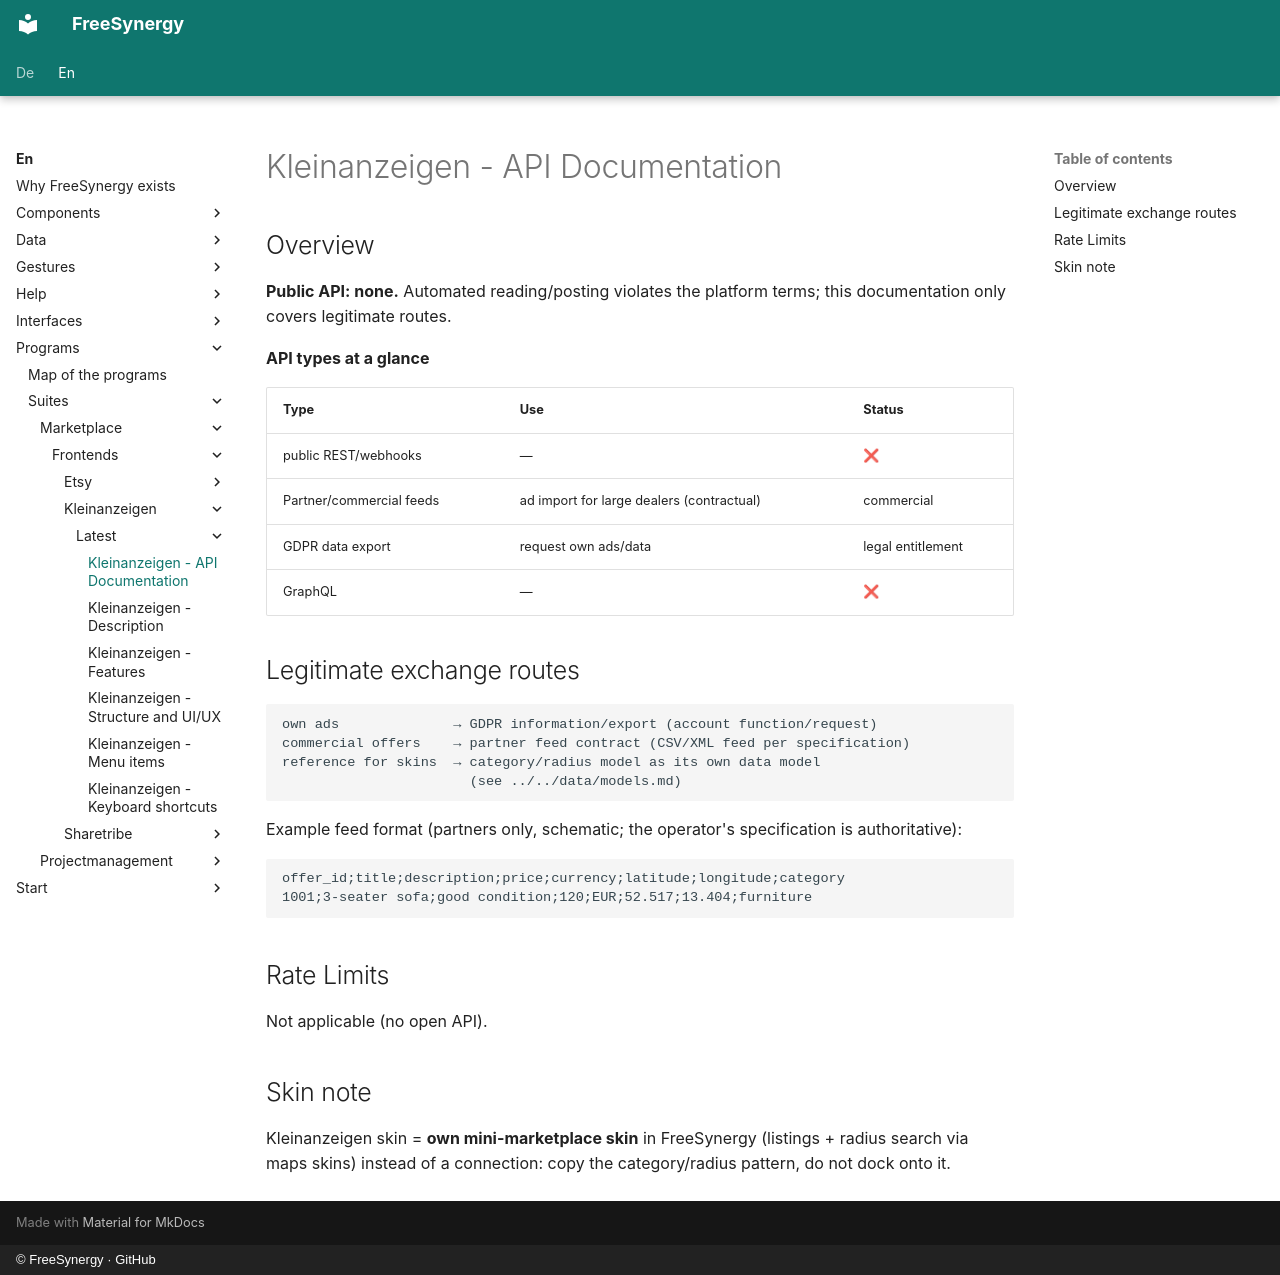

repository: FreeSynergy/fs-documentation · page: en/programs/suites/marketplace/frontends/kleinanzeigen/latest/api/index.html · generator: mkdocs · copyright: © FreeSynergy · GitHub

# Kleinanzeigen - API Documentation

## Overview

**Public API: none.** Automated reading/posting violates the platform terms; this documentation only covers legitimate routes.

**API types at a glance**

| Type | Use | Status |
|-----|------------|--------|
| public REST/webhooks | — | ❌ |
| Partner/commercial feeds | ad import for large dealers (contractual) | commercial |
| GDPR data export | request own ads/data | legal entitlement |
| GraphQL | — | ❌ |

## Legitimate exchange routes

```
own ads              → GDPR information/export (account function/request)
commercial offers    → partner feed contract (CSV/XML feed per specification)
reference for skins  → category/radius model as its own data model
                       (see ../../data/models.md)
```

Example feed format (partners only, schematic; the operator's specification is authoritative):

```
offer_id;title;description;price;currency;latitude;longitude;category
1001;3-seater sofa;good condition;120;EUR;52.517;13.404;furniture
```

## Rate Limits

Not applicable (no open API).

## Skin note

Kleinanzeigen skin = **own mini-marketplace skin** in FreeSynergy (listings + radius search via maps skins) instead of a connection: copy the category/radius pattern, do not dock onto it.
